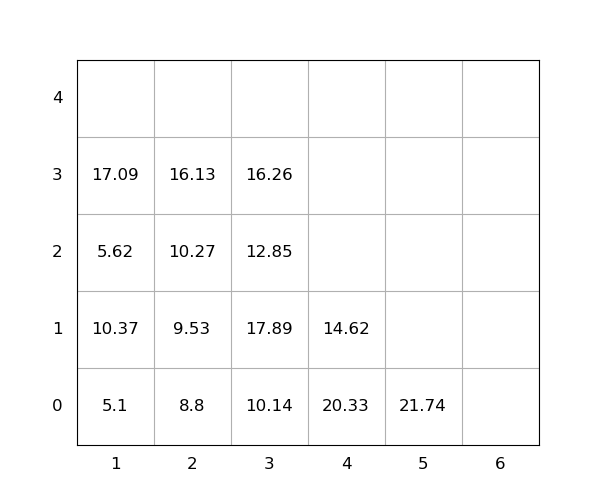

Source data for this figure (header and first rows):
idx, loc_x, loc_y, loc_z, weight, seq, emerg, reloc, size(ft)
1, 1, 0, 0, 5.1, 1, 0, 0, 20
2, 3, 0, 0, 10.14, 2, 0, 0, 20
3, 3, 0, 1, 17.89, 3, 0, 1.0, 20
4, 3, 0, 2, 12.85, 4, 0, 1.0, 20
5, 1, 0, 1, 10.37, 5, 0, 1.0, 20
6, 4, 0, 0, 20.33, 6, 0, 1.0, 20
7, 2, 0, 0, 8.8, 7, 0, 0, 20
8, 4, 0, 1, 14.62, 8, 0, 1.0, 20
9, 2, 0, 1, 9.53, 9, 0, 0, 20
10, 1, 0, 2, 5.62, 10, 0, 1.0, 20
11, 3, 0, 3, 16.26, 11, 0, 1.0, 20
12, 1, 0, 3, 17.09, 12, 0, 1.0, 20
13, 2, 0, 2, 10.27, 13, 0, 1.0, 20
14, 2, 0, 3, 16.13, 14, 0, 1.0, 20
15, 5, 0, 0, 21.74, 15, 0, 0, 20
